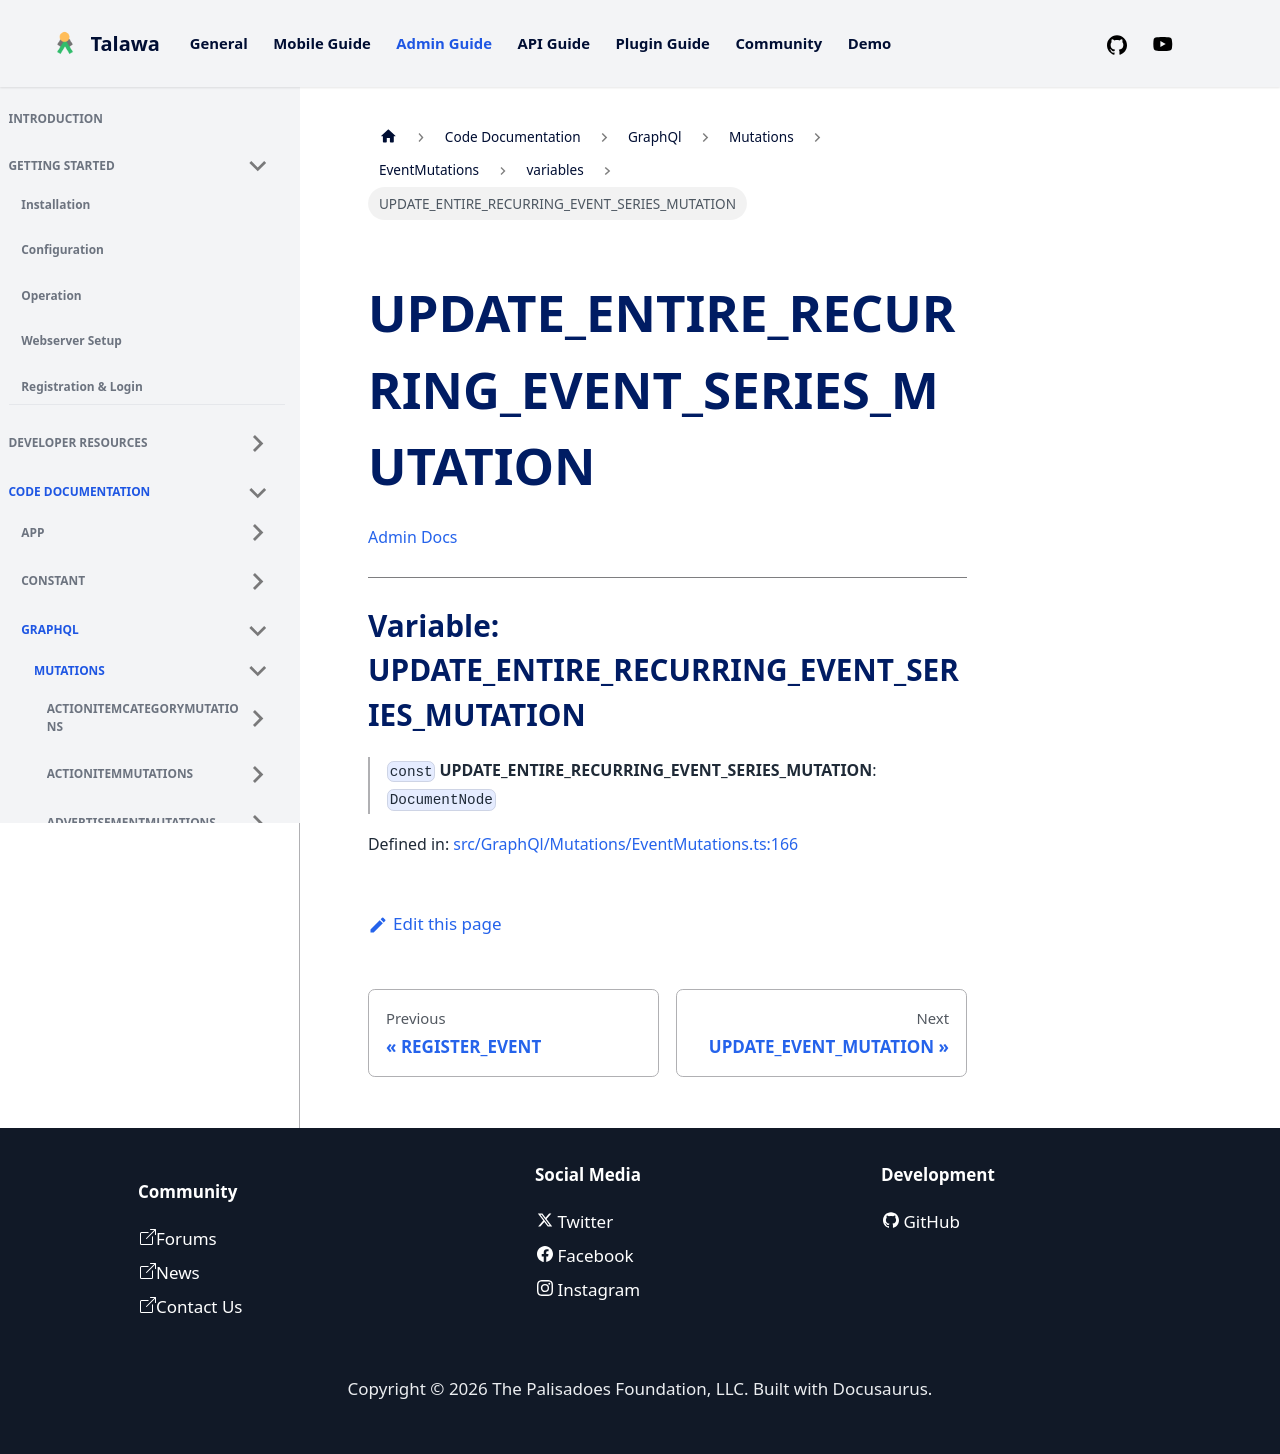

repository: PalisadoesFoundation/talawa-admin · page: docs/auto-docs/GraphQl/Mutations/EventMutations/variables/UPDATE_ENTIRE_RECURRING_EVENT_SERIES_MUTATION/index.html · generator: docusaurus

[Admin Docs](/)

***

# Variable: UPDATE\_ENTIRE\_RECURRING\_EVENT\_SERIES\_MUTATION

> `const` **UPDATE\_ENTIRE\_RECURRING\_EVENT\_SERIES\_MUTATION**: `DocumentNode`

Defined in: [src/GraphQl/Mutations/EventMutations.ts:160](https://github.com/PalisadoesFoundation/talawa-admin/blob/main/src/GraphQl/Mutations/EventMutations.ts#L160)
